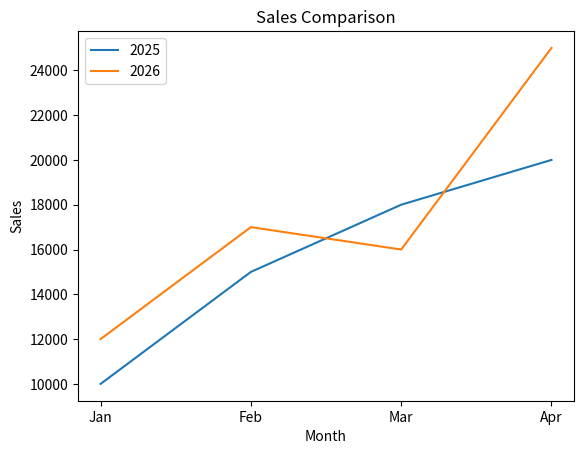

The matplotlib source for this figure:
import matplotlib.pyplot as plt
months = ["Jan", "Feb", "Mar", "Apr"]

sales_2025 = [10000, 15000, 18000, 20000]
sales_2026 = [12000, 17000, 16000, 25000]

plt.plot(months, sales_2025, label="2025")
plt.plot(months, sales_2026, label="2026")

plt.title("Sales Comparison")
plt.xlabel("Month")
plt.ylabel("Sales")

plt.legend()

plt.show()
